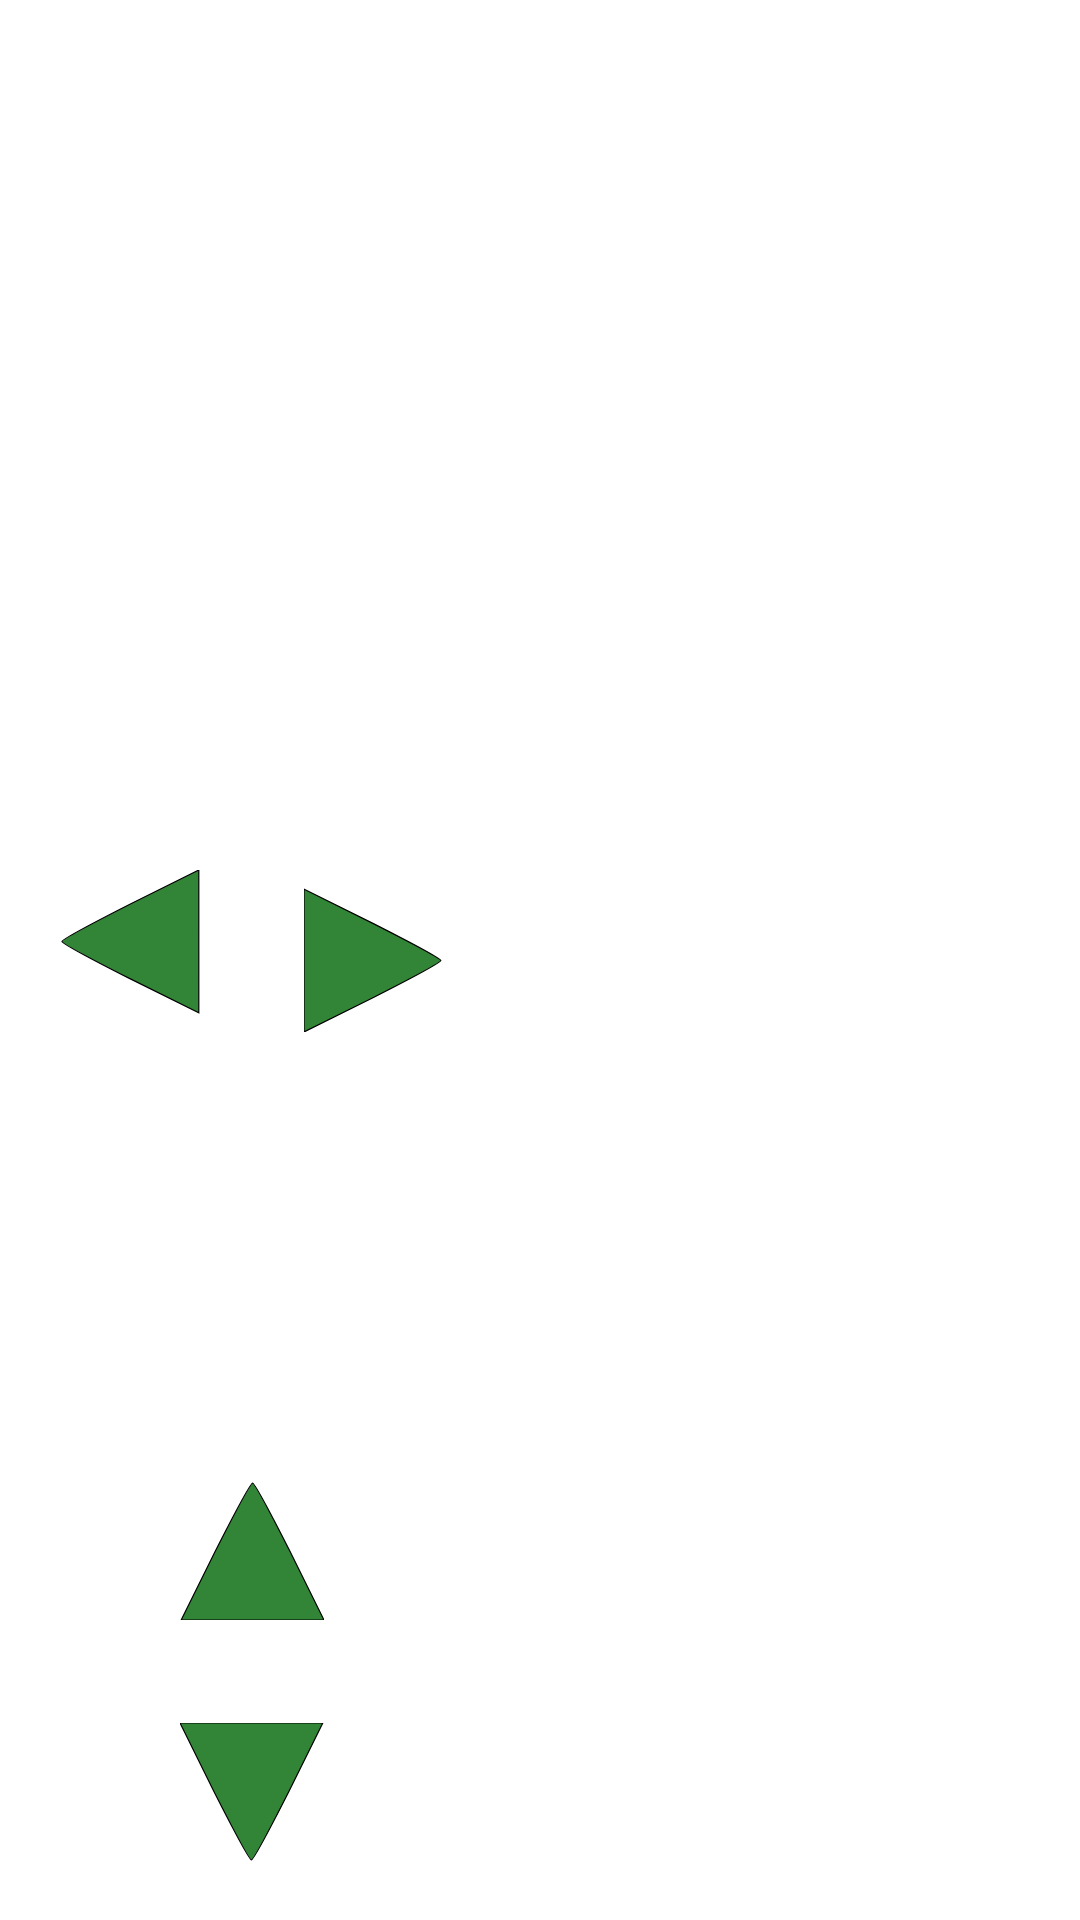

Reconstruct the res/layout file that produces this screen, plus the resources it refers to.
<!-- AndroidManifest.xml: application theme Theme.TicTacToeFragments -->
<!-- res/layout/fragment_nav_buttons.xml -->
<?xml version="1.0" encoding="utf-8"?>
<androidx.constraintlayout.widget.ConstraintLayout xmlns:android="http://schemas.android.com/apk/res/android"
    xmlns:app="http://schemas.android.com/apk/res-auto"
    xmlns:tools="http://schemas.android.com/tools"
    android:layout_width="match_parent"
    android:layout_height="150dp"
    tools:context=".NavButtons">

    <Button
        android:id="@+id/buttonLeft"
        android:layout_width="48dp"
        android:layout_height="48dp"
        android:background="@drawable/button_left_48dp_48dp"
        app:layout_constraintBottom_toBottomOf="parent"
        app:layout_constraintEnd_toEndOf="parent"
        app:layout_constraintHorizontal_bias="0.06"
        app:layout_constraintStart_toStartOf="parent"
        app:layout_constraintTop_toTopOf="parent"
        app:layout_constraintVertical_bias="0.49"></Button>

    <Button
        android:id="@+id/buttonUp"
        android:layout_width="48dp"
        android:layout_height="48dp"
        android:layout_marginBottom="100dp"
        android:background="@drawable/button_up_48dp_48dp"
        app:layout_constraintBottom_toBottomOf="parent"
        app:layout_constraintEnd_toEndOf="parent"
        app:layout_constraintHorizontal_bias="0.192"
        app:layout_constraintStart_toStartOf="parent" />

    <Button
        android:id="@+id/buttonRight"
        android:layout_width="48dp"
        android:layout_height="48dp"
        android:background="@drawable/button_right_48dp_48dp"
        app:layout_constraintBottom_toBottomOf="parent"
        app:layout_constraintEnd_toEndOf="parent"
        app:layout_constraintHorizontal_bias="0.325"
        app:layout_constraintStart_toStartOf="parent"
        app:layout_constraintTop_toTopOf="parent" />

    <Button
        android:id="@+id/buttonDown"
        android:layout_width="48dp"
        android:layout_height="48dp"
        android:background="@drawable/button_down_48dp_48dp"
        app:layout_constraintBottom_toBottomOf="parent"
        app:layout_constraintEnd_toEndOf="parent"
        app:layout_constraintHorizontal_bias="0.192"
        app:layout_constraintStart_toStartOf="parent"
        app:layout_constraintTop_toTopOf="parent"
        app:layout_constraintVertical_bias="0.97" />

</androidx.constraintlayout.widget.ConstraintLayout>
<!-- resources referenced by this layout -->
<resources>
  <!-- drawable button_down_48dp_48dp (drawable) -->
  <?xml version="1.0" encoding="utf-8"?>
  <vector xmlns:android="http://schemas.android.com/apk/res/android"
      android:width="48dp"
      android:height="48dp"
      android:viewportWidth="24.2"
      android:viewportHeight="24.2">
      <group
          android:translateX="0"
          android:translateY="0"
          android:scaleX="1"
          android:scaleY="-1"
          android:rotation="90">
          <path
              android:pathData="M0,12l0,12 11.5,-5.7c6.3,-3.2 11.5,-6 11.5,-6.3 0,-0.3 -5.2,-3.1 -11.5,-6.3l-11.5,-5.7 0,12z"
              android:strokeWidth="0.2"
              android:strokeColor="@color/black"
              android:fillColor="#328536"/>
      </group>
  </vector>
  <!-- drawable button_left_48dp_48dp (drawable) -->
  <?xml version="1.0" encoding="utf-8"?>
  <vector xmlns:android="http://schemas.android.com/apk/res/android"
      android:width="48dp"
      android:height="48dp"
      android:viewportWidth="24.2"
      android:viewportHeight="24.2">
      <group
          android:translateX="24"
          android:translateY="0"
          android:scaleX="-1"
          android:scaleY="1"
          android:rotation="0">
          <path
              android:pathData="M0,12l0,12 11.5,-5.7c6.3,-3.2 11.5,-6 11.5,-6.3 0,-0.3 -5.2,-3.1 -11.5,-6.3l-11.5,-5.7 0,12z"
              android:strokeWidth="0.2"
              android:strokeColor="@color/black"
              android:fillColor="#328536"/>
      </group>
  </vector>
  <!-- drawable button_right_48dp_48dp (drawable) -->
  <?xml version="1.0" encoding="utf-8"?>
  <vector xmlns:android="http://schemas.android.com/apk/res/android"
      android:width="48dp"
      android:height="48dp"
      android:viewportWidth="24.2"
      android:viewportHeight="24.2">
      <group
          android:translateX="0"
          android:translateY="24.2"
          android:scaleX="1"
          android:scaleY="-1"
          android:rotation="0">
          <path
              android:pathData="M0,12l0,12 11.5,-5.7c6.3,-3.2 11.5,-6 11.5,-6.3 0,-0.3 -5.2,-3.1 -11.5,-6.3l-11.5,-5.7 0,12z"
              android:strokeWidth="0.2"
              android:strokeColor="@color/black"
              android:fillColor="#328536"/>
      </group>
  </vector>
  <!-- drawable button_up_48dp_48dp (drawable) -->
  <?xml version="1.0" encoding="utf-8"?>
  <vector xmlns:android="http://schemas.android.com/apk/res/android"
      android:width="48dp"
      android:height="48dp"
      android:viewportWidth="24.2"
      android:viewportHeight="24.2">
      <group
          android:translateX="24.2"
          android:translateY="24.2"
          android:scaleX="-1"
          android:scaleY="1"
          android:rotation="90">
          <path
              android:pathData="M0,12l0,12 11.5,-5.7c6.3,-3.2 11.5,-6 11.5,-6.3 0,-0.3 -5.2,-3.1 -11.5,-6.3l-11.5,-5.7 0,12z"
              android:strokeWidth="0.2"
              android:strokeColor="@color/black"
              android:fillColor="#328536"/>
      </group>
  </vector>
  <style name="Theme.TicTacToeFragments" parent="Theme.MaterialComponents.DayNight.DarkActionBar">
          
          <item name="colorPrimary">@color/purple_500</item>
          <item name="colorPrimaryVariant">@color/purple_700</item>
          <item name="colorOnPrimary">@color/white</item>
          
          <item name="colorSecondary">@color/teal_200</item>
          <item name="colorSecondaryVariant">@color/teal_700</item>
          <item name="colorOnSecondary">@color/black</item>
          
          <item name="android:statusBarColor">?attr/colorPrimaryVariant</item>
          
      </style>
  <!-- not gathered from this repository: default colours our renderer supplied (Android Studio template values) -->
  <color name="purple_500">#FF6200EE</color>
  <color name="purple_700">#FF3700B3</color>
  <color name="teal_200">#FF03DAC5</color>
  <color name="teal_700">#FF018786</color>
  <color name="black">#FF000000</color>
  <color name="white">#FFFFFFFF</color>
</resources>
